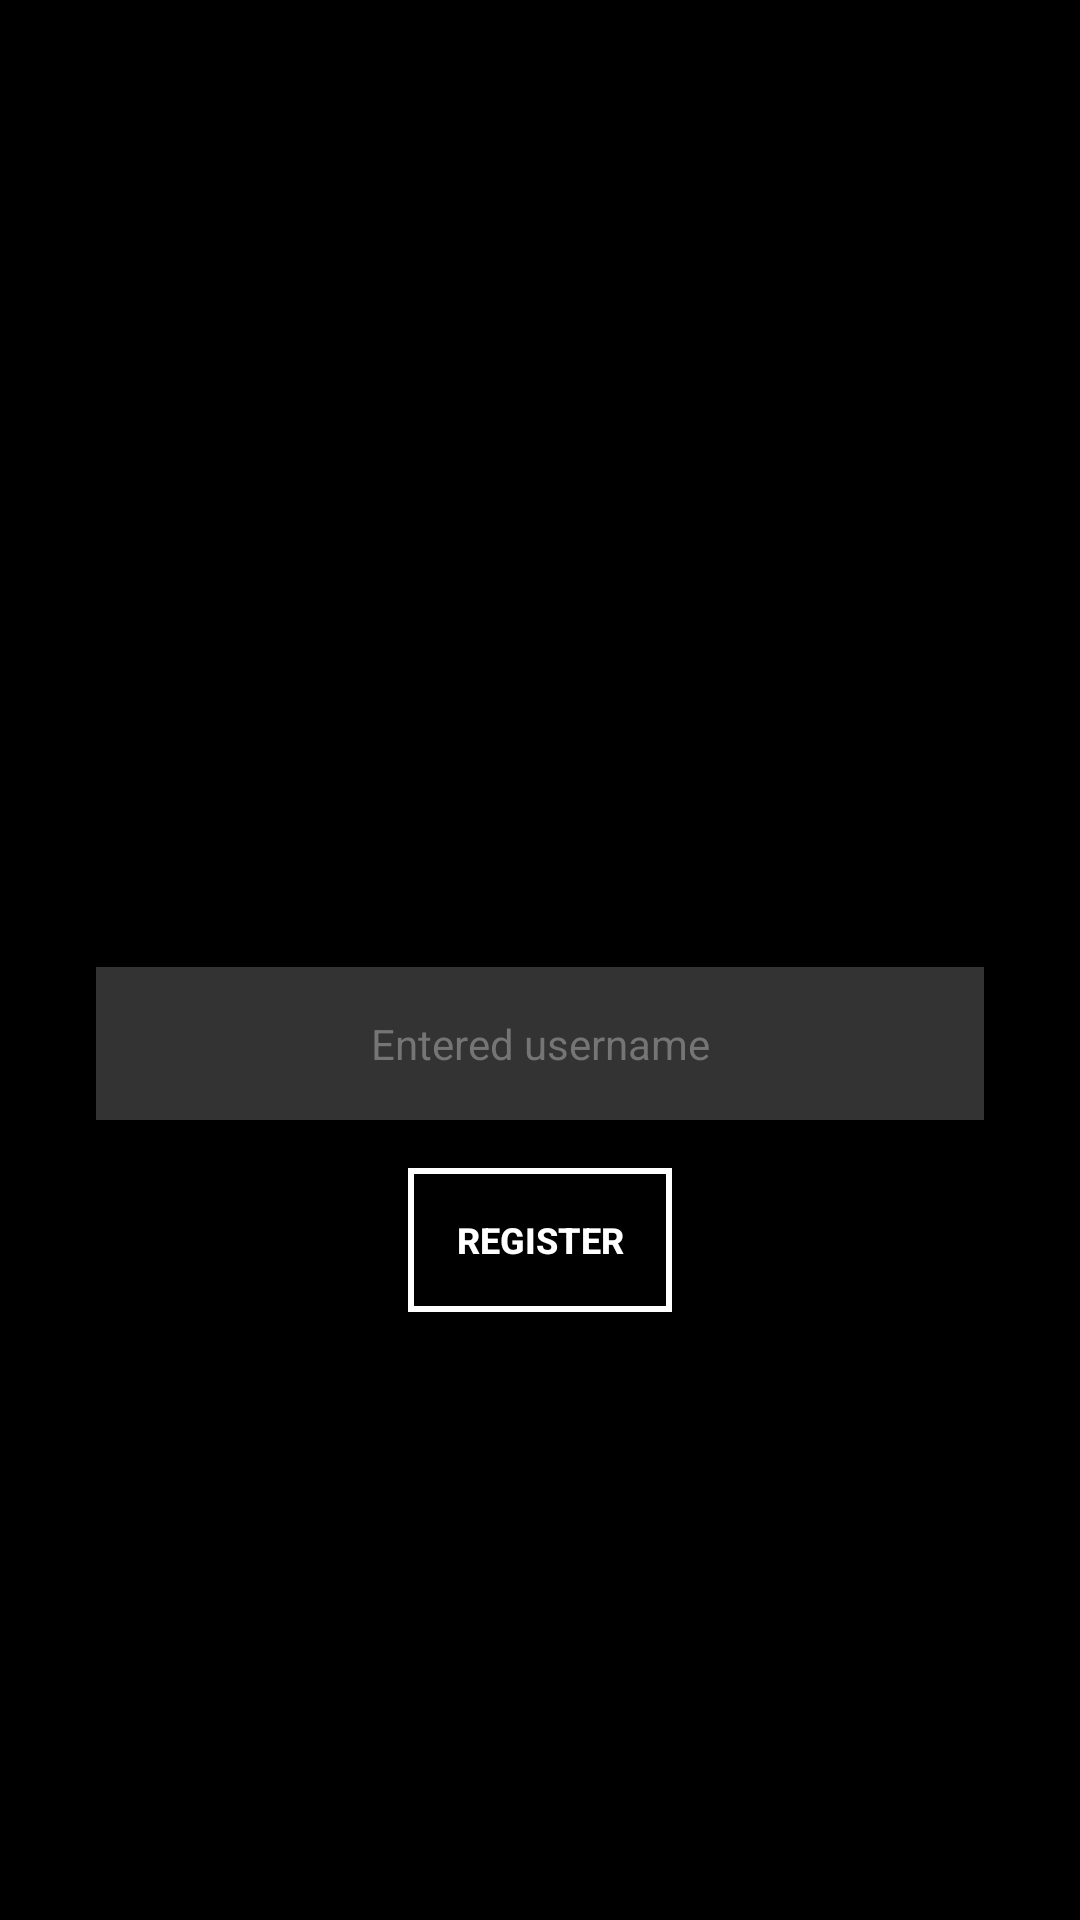

Write the Android layout XML for this screen, with the resource values it uses.
<!-- AndroidManifest.xml: activity theme AppTheme.Background -->
<!-- res/layout/activity_signup.xml -->
<?xml version="1.0" encoding="utf-8"?>
<android.support.design.widget.CoordinatorLayout xmlns:android="http://schemas.android.com/apk/res/android"
    xmlns:app="http://schemas.android.com/apk/res-auto"
    xmlns:tools="http://schemas.android.com/tools"
    android:layout_width="match_parent"
    android:layout_height="match_parent"
    android:fitsSystemWindows="true"
    tools:context="com.primeitx.ccms.activity.SignUpActivity"
    android:background="@color/colorPrimaryDark">

    <android.support.design.widget.AppBarLayout
        android:layout_width="match_parent"
        android:layout_height="wrap_content"
        android:theme="@style/AppTheme.AppBarOverlay">

        <android.support.v7.widget.Toolbar
            android:id="@+id/toolbar"
            android:layout_width="match_parent"
            android:layout_height="?attr/actionBarSize"
            android:background="?attr/colorPrimary"
            app:popupTheme="@style/AppTheme.PopupOverlay" />

    </android.support.design.widget.AppBarLayout>

    <include layout="@layout/content_main" />

</android.support.design.widget.CoordinatorLayout>
<!-- res/layout/content_main.xml (included above) -->
<?xml version="1.0" encoding="utf-8"?>
<RelativeLayout xmlns:android="http://schemas.android.com/apk/res/android"
    xmlns:app="http://schemas.android.com/apk/res-auto"
    xmlns:tools="http://schemas.android.com/tools"
    android:id="@+id/content_main"
    android:layout_width="match_parent"
    android:layout_height="match_parent"
    android:paddingBottom="@dimen/activity_vertical_margin"
    android:paddingLeft="@dimen/activity_horizontal_margin"
    android:paddingRight="@dimen/activity_horizontal_margin"
    android:paddingTop="@dimen/activity_vertical_margin"
    app:layout_behavior="@string/appbar_scrolling_view_behavior"
    tools:context="com.primeitx.ccms.activity.SignUpActivity"
    tools:showIn="@layout/activity_signup">

    <LinearLayout
        android:id="@+id/layout_form"
        android:layout_width="match_parent"
        android:layout_height="wrap_content"
        android:layout_marginStart="@dimen/activity_horizontal_margin"
        android:layout_marginEnd="@dimen/activity_horizontal_margin"
        style="@style/AppTheme.FormContainer"
        android:orientation="vertical"
        android:layout_centerInParent="true">

        <EditText
            android:id="@+id/et_username"
            android:layout_width="match_parent"
            android:layout_height="wrap_content"
            style="@style/AppTheme.EditText"
            android:gravity="center_horizontal"
            android:inputType="textCapWords|textPersonName"
            android:lines="1"
            android:hint="@string/hint_username"/>

    </LinearLayout>

    <Button
        android:id="@+id/btn_register"
        android:layout_width="wrap_content"
        android:layout_height="wrap_content"
        android:text="@string/button_register"
        style="@style/AppTheme.Button"
        android:layout_below="@id/layout_form"
        android:layout_centerHorizontal="true"
        android:layout_marginTop="@dimen/activity_vertical_margin"/>

</RelativeLayout>
<!-- resources referenced by this layout -->
<resources>
  <color name="colorPrimaryDark">#000000</color>
  <dimen name="activity_horizontal_margin">16dp</dimen>
  <dimen name="activity_vertical_margin">16dp</dimen>
  <string name="button_register">Register</string>
  <string name="hint_username">Entered username</string>
  <style name="AppTheme.AppBarOverlay" parent="ThemeOverlay.AppCompat.Dark.ActionBar" />
  <style name="AppTheme.Button" parent="@style/Widget.AppCompat.Button.Borderless">
          <item name="android:background">@drawable/button_standard</item>
          <item name="android:textColor">@color/colorTextPrimary</item>
          <item name="android:textStyle">bold</item>
          <item name="android:textSize">12sp</item>
          <item name="android:padding">10dp</item>
      </style>
  <style name="AppTheme.EditText">
          <item name="android:paddingTop">16dp</item>
          <item name="android:paddingBottom">16dp</item>
          <item name="android:layout_centerVertical">true</item>
          <item name="android:background">@null</item>
          <item name="android:textSize">14sp</item>
          <item name="android:textColor">@color/colorTextPrimary</item>
          <item name="android:textColorHint">@color/colorTextSecondary</item>
      </style>
  <style name="AppTheme.FormContainer">
          <item name="android:background">@color/colorTransparent</item>
          <item name="android:paddingStart">@dimen/et_margin</item>
          <item name="android:paddingEnd">@dimen/et_margin</item>
      </style>
  <style name="AppTheme.PopupOverlay" parent="ThemeOverlay.AppCompat.Light" />
  <style name="AppTheme.Background" parent="AppTheme.NoActionBar">
          <item name="android:windowBackground">@color/colorPrimaryDark</item>
          <item name="android:textColor">@color/colorTextPrimary</item>
      </style>
  <!-- drawable button_standard (drawable) -->
  <?xml version="1.0" encoding="utf-8"?>
  <shape xmlns:android="http://schemas.android.com/apk/res/android" android:shape="rectangle">
      <padding android:left="10dp" android:right="10dp" android:top="10dp" android:bottom="10dp"/>
      <solid android:color="#000"/>
      <stroke android:color="@android:color/white" android:width="2dp"/>
  </shape>
  <color name="colorTextPrimary">#FFFFFF</color>
  <color name="colorTextSecondary">#757575</color>
  <color name="colorTransparent">#33FFFFFF</color>
  <dimen name="et_margin">5dp</dimen>
  <style name="AppTheme.NoActionBar">
          <item name="windowActionBar">false</item>
          <item name="windowNoTitle">true</item>
      </style>
</resources>
